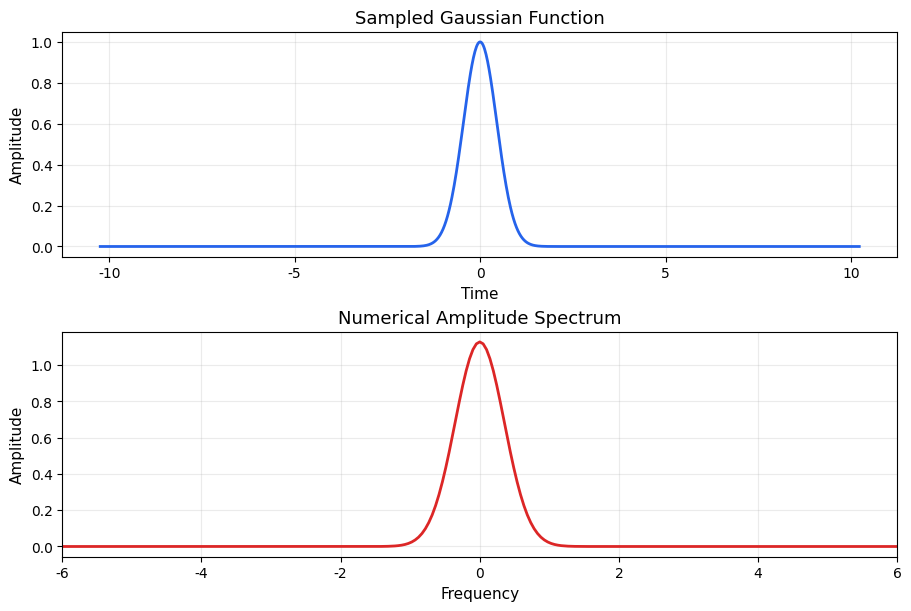

Generate this figure with matplotlib:
"""Part 3 example: numerical spectrum of a sampled continuous function."""

from __future__ import annotations

from pathlib import Path

import matplotlib.pyplot as plt
import numpy as np


def set_english_plot_style() -> None:
    plt.rcParams.update(
        {
            "font.family": "Arial",
            "axes.titlesize": 13,
            "axes.labelsize": 11,
            "legend.fontsize": 10,
            "xtick.labelsize": 10,
            "ytick.labelsize": 10,
        }
    )


def main() -> None:
    n = 1024
    dt = 0.02
    time = (np.arange(n) - n // 2) * dt
    sigma = 0.45
    function = np.exp(-(time**2) / (2 * sigma**2))

    shifted = np.fft.ifftshift(function)
    spectrum = np.fft.fftshift(np.fft.fft(shifted)) * dt
    freq = np.fft.fftshift(np.fft.fftfreq(n, d=dt))
    amplitude = np.abs(spectrum)

    set_english_plot_style()
    fig, axes = plt.subplots(2, 1, figsize=(9, 6), constrained_layout=True)

    axes[0].plot(time, function, color="#2563eb", linewidth=2.0)
    axes[0].set_title("Sampled Gaussian Function")
    axes[0].set_xlabel("Time")
    axes[0].set_ylabel("Amplitude")
    axes[0].grid(True, alpha=0.25)

    axes[1].plot(freq, amplitude, color="#dc2626", linewidth=2.0)
    axes[1].set_xlim(-6, 6)
    axes[1].set_title("Numerical Amplitude Spectrum")
    axes[1].set_xlabel("Frequency")
    axes[1].set_ylabel("Amplitude")
    axes[1].grid(True, alpha=0.25)

    output = Path("docs/figures/part03_continuous_spectrum.png")
    output.parent.mkdir(parents=True, exist_ok=True)
    fig.savefig(output, dpi=180)
    plt.close(fig)
    print(output)


if __name__ == "__main__":
    main()
